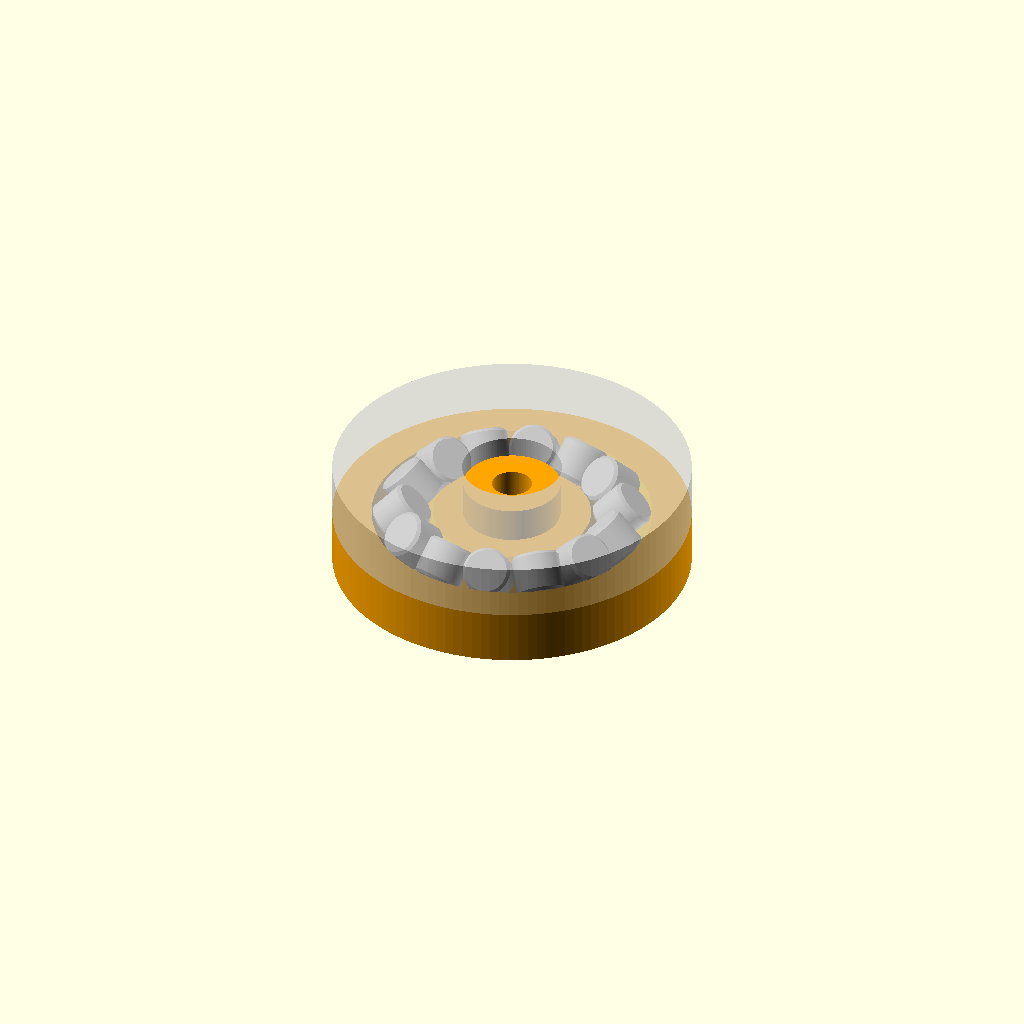
Cell 1: the model at its default parameters.
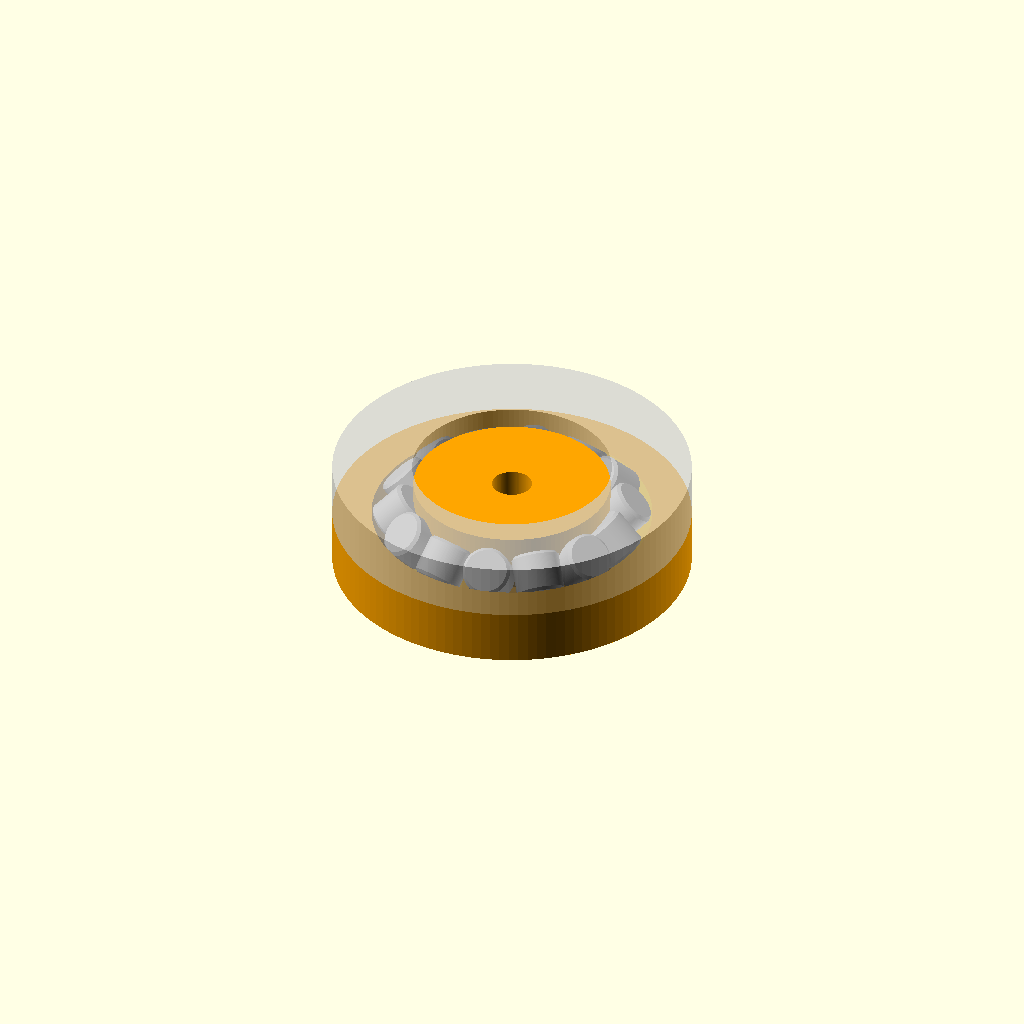
Cell 2: inner_r = 20 (everything else at default).
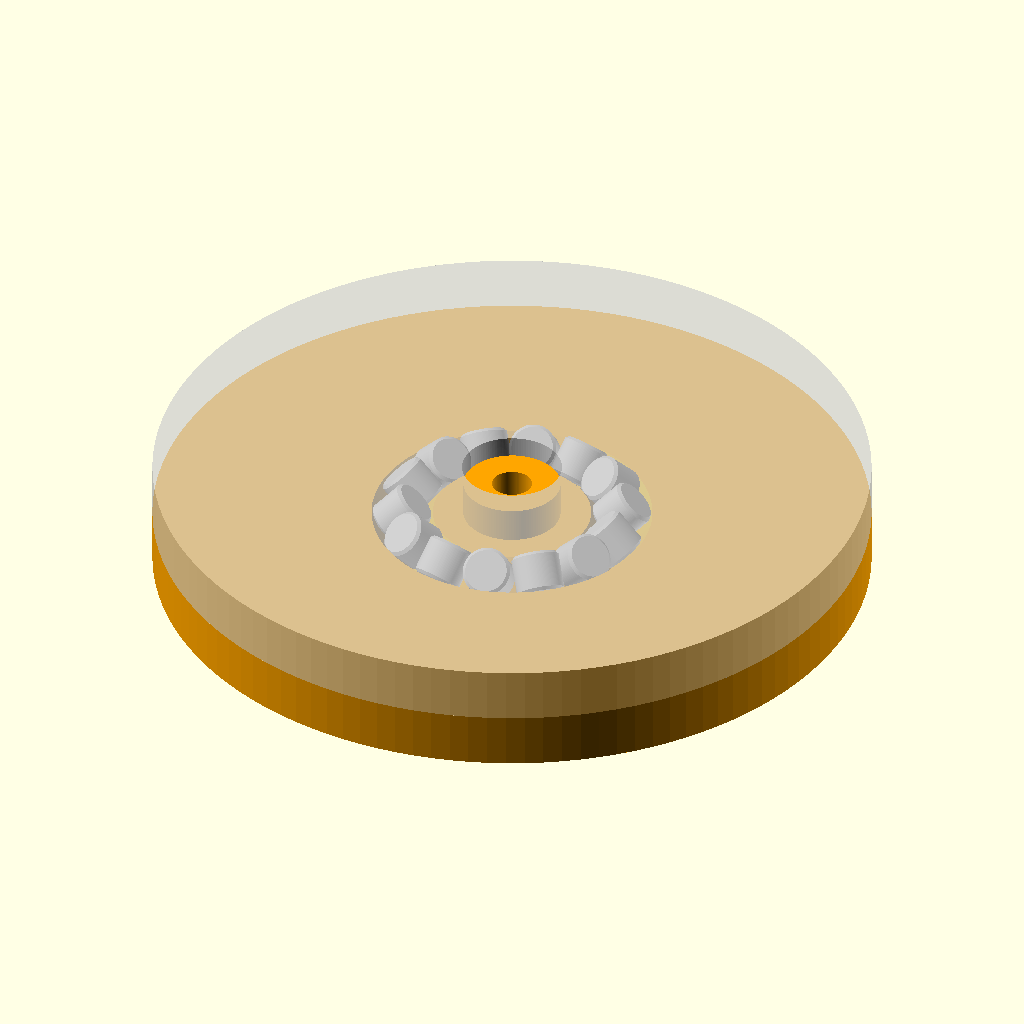
Cell 3 — outer_r set to 72, the other parameters unchanged.
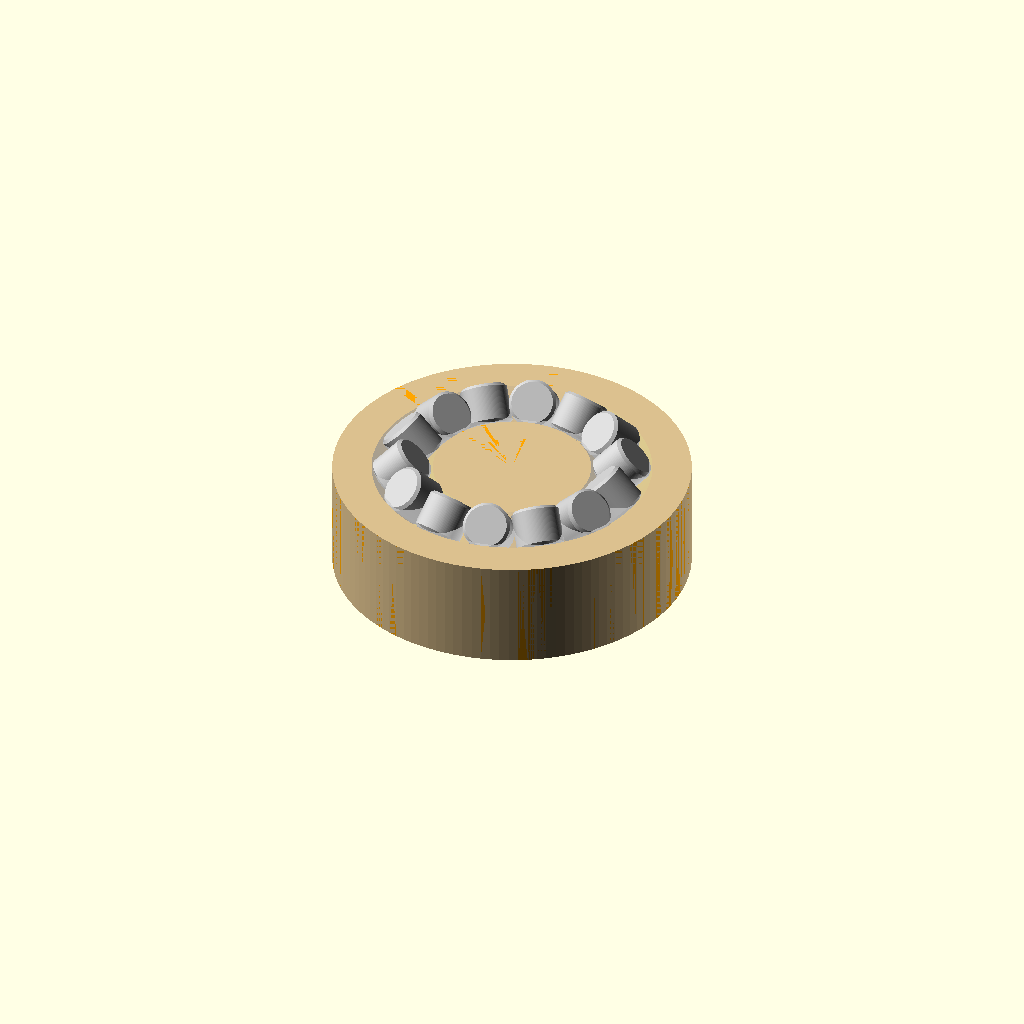
Cell 4 — h set to 22, the other parameters unchanged.
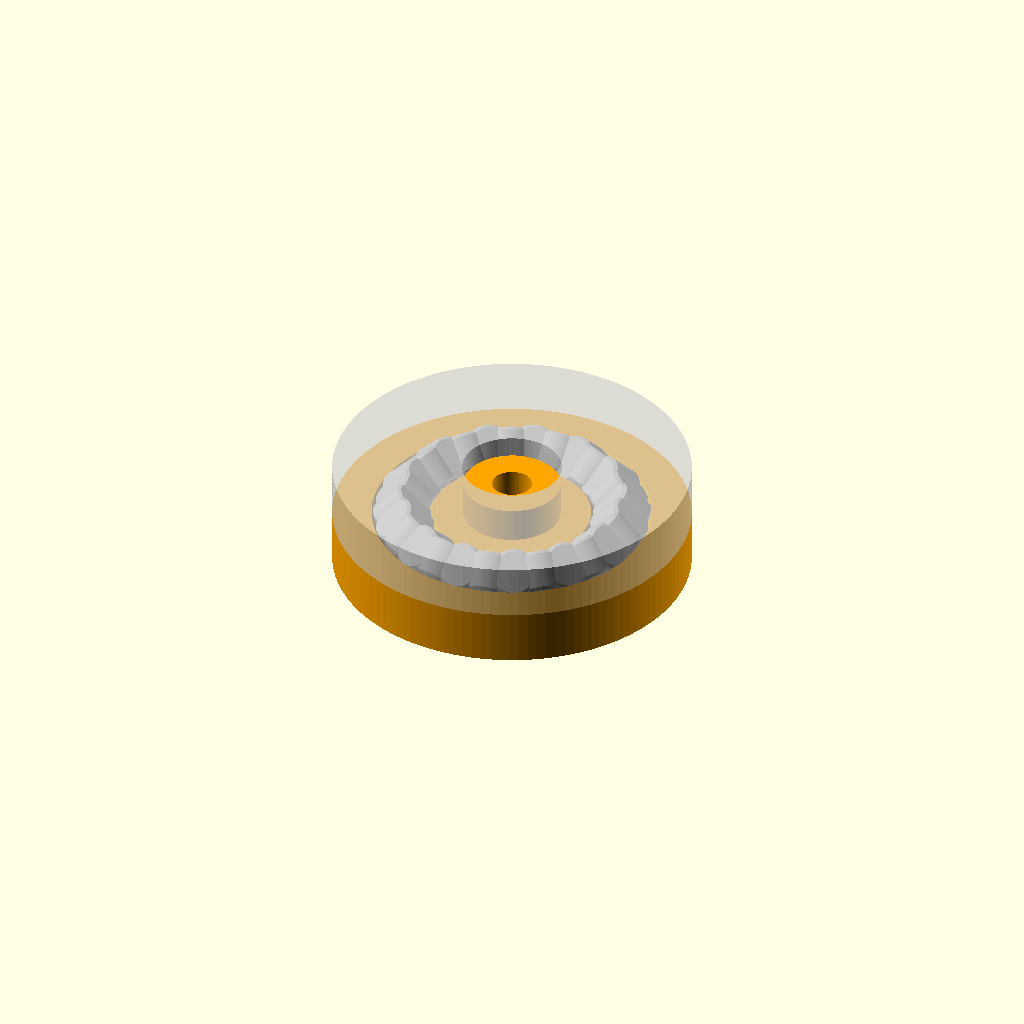
Cell 5: roller_count = 28 (everything else at default).
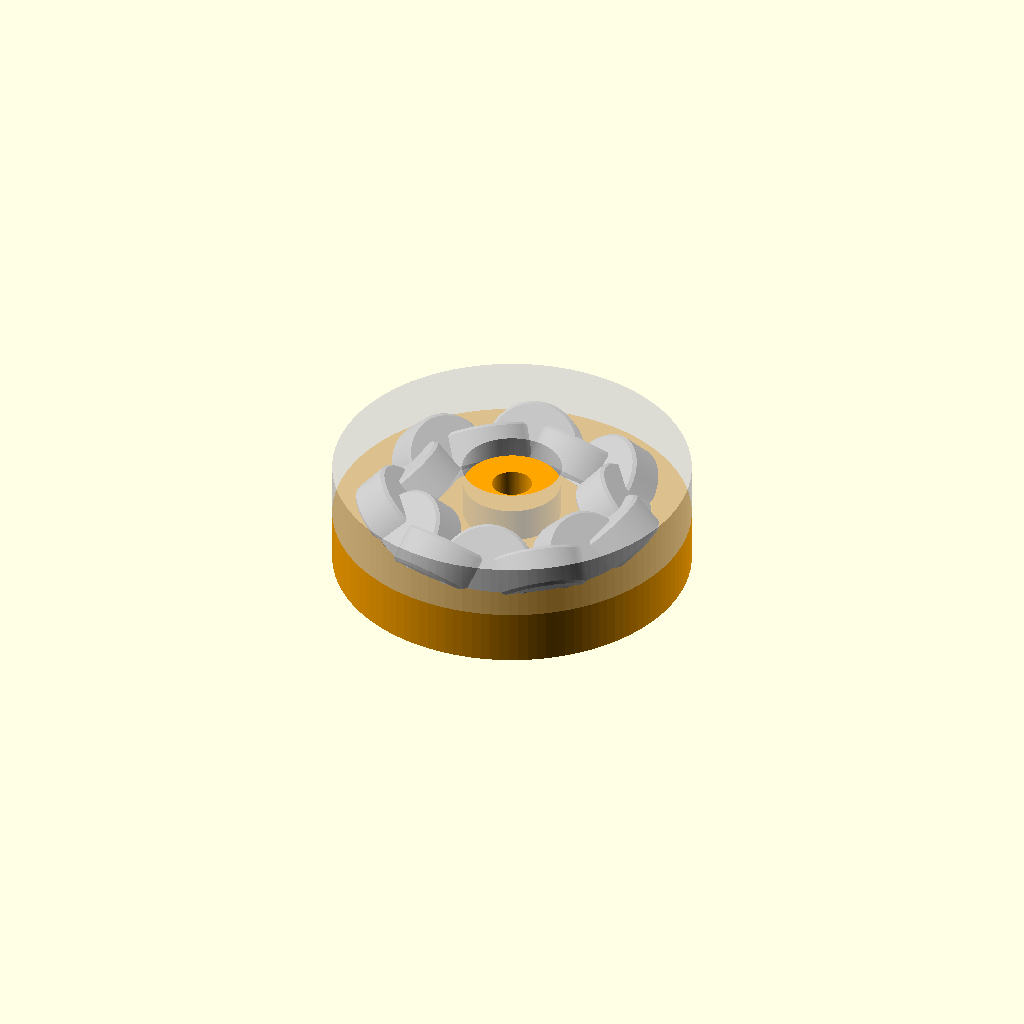
Cell 6: roller_r = 9.6 (everything else at default).
All cells are drawn from one camera (rotation 55°, 0°, 25°, orthographic, colour scheme Cornfield), so only the parameter changes between them.
Source of the model, a2/2.3/universal_bearing.scad:
$fn = 120;


// EXPORT OPTIONS
// "race"        = regular bowl
// "race_male"   = bowl with a peg
// "roller"      = single roll
// "rollers"     = rolls to print (for bowl)
// "preview"     = full preview
//

part = "preview";

// PARAMETER

inner_r = 10;
outer_r = 36;
h = 11;

roller_count = 14;

roller_r = 4.8;
roller_len = 8;

roller_circle_r = 22;

v_half = 7;
v_depth = 7;

bevel = 0.6;

// Plug-in system
peg_r = inner_r - 0.25;
peg_h = 18;
peg_hole_r = 4;

// REGULAR BOWL

module race_half() {

    difference() {

        cylinder(h=h, r=outer_r);

        // V-groove
        rotate_extrude()
        polygon([
            [roller_circle_r - v_half, h + 1],
            [roller_circle_r,          h - v_depth],
            [roller_circle_r + v_half, h + 1],
            [roller_circle_r + v_half, h + 3],
            [roller_circle_r - v_half, h + 3]
        ]);

        // center hole
        translate([0,0,-1])
            cylinder(h=h+2, r=inner_r);
    }
}

// BOWL WITHOUT A CENTER HOLE

module race_half_no_center_hole() {

    difference() {

        cylinder(h=h, r=outer_r);

        rotate_extrude()
        polygon([
            [roller_circle_r - v_half, h + 1],
            [roller_circle_r,          h - v_depth],
            [roller_circle_r + v_half, h + 1],
            [roller_circle_r + v_half, h + 3],
            [roller_circle_r - v_half, h + 3]
        ]);
    }
}

// BOWL WITH PIN

module race_half_male() {

    difference() {

        union() {

            race_half_no_center_hole();

            // connected peg
            cylinder(h=peg_h, r=peg_r);
        }

        // hole through the peg
        translate([0,0,-1])
            cylinder(h=peg_h+2, r=peg_hole_r);
    }
}

// BEVELED ROLL

module beveled_roller() {

    r = roller_r;
    l = roller_len;
    b = bevel;

    rotate_extrude()
    polygon([
        [0, -l/2],
        [r-b, -l/2],
        [r, -l/2+b],
        [r,  l/2-b],
        [r-b,  l/2],
        [0,  l/2]
    ]);
}

// rolls for printing

module roller_array() {

    for(i=[0:roller_count-1]) {

        a = i * 360 / roller_count;

        rotate([0,0,a])

        translate([roller_circle_r,0,0])

            beveled_roller();
    }
}

// ROLL PREVIEW IN GROOVE

module rollers_preview() {

    for(i=[0:roller_count-1]) {

        a = i * 360 / roller_count;

        // alternately inward / outward
        tilt = (i % 2 == 0) ? 45 : -45;

        rotate([0,0,a])
        translate([roller_circle_r,0,h - 0.2])

        rotate([0,tilt,0])

        rotate([0,90,0])

            beveled_roller();
    }
}

// EXPORTS

if (part == "race") {

    color("lightgray")
        race_half();
}

else if (part == "race_male") {

    color("orange")
        race_half_male();
}

else if (part == "roller") {

    color("gold")
        beveled_roller();
}

else if (part == "rollers") {

    color("gold")
        roller_array();
}

else if (part == "preview") {

    // lower bowl with a peg
    color("orange")
        race_half_male();

    // rolls
    color("silver")
        rollers_preview();

    // normal bowl
    translate([0,0,22])
    mirror([0,0,1])

    color([0.8,0.8,0.8,0.7])
        race_half();
}
Parameter table extracted from the source (name, type, default, range or options):
part: string, default "preview"
inner_r: number, default 10
outer_r: number, default 36
h: number, default 11
roller_count: number, default 14
roller_r: number, default 4.8
roller_len: number, default 8
roller_circle_r: number, default 22
v_half: number, default 7
v_depth: number, default 7
bevel: number, default 0.6
peg_h: number, default 18
peg_hole_r: number, default 4
